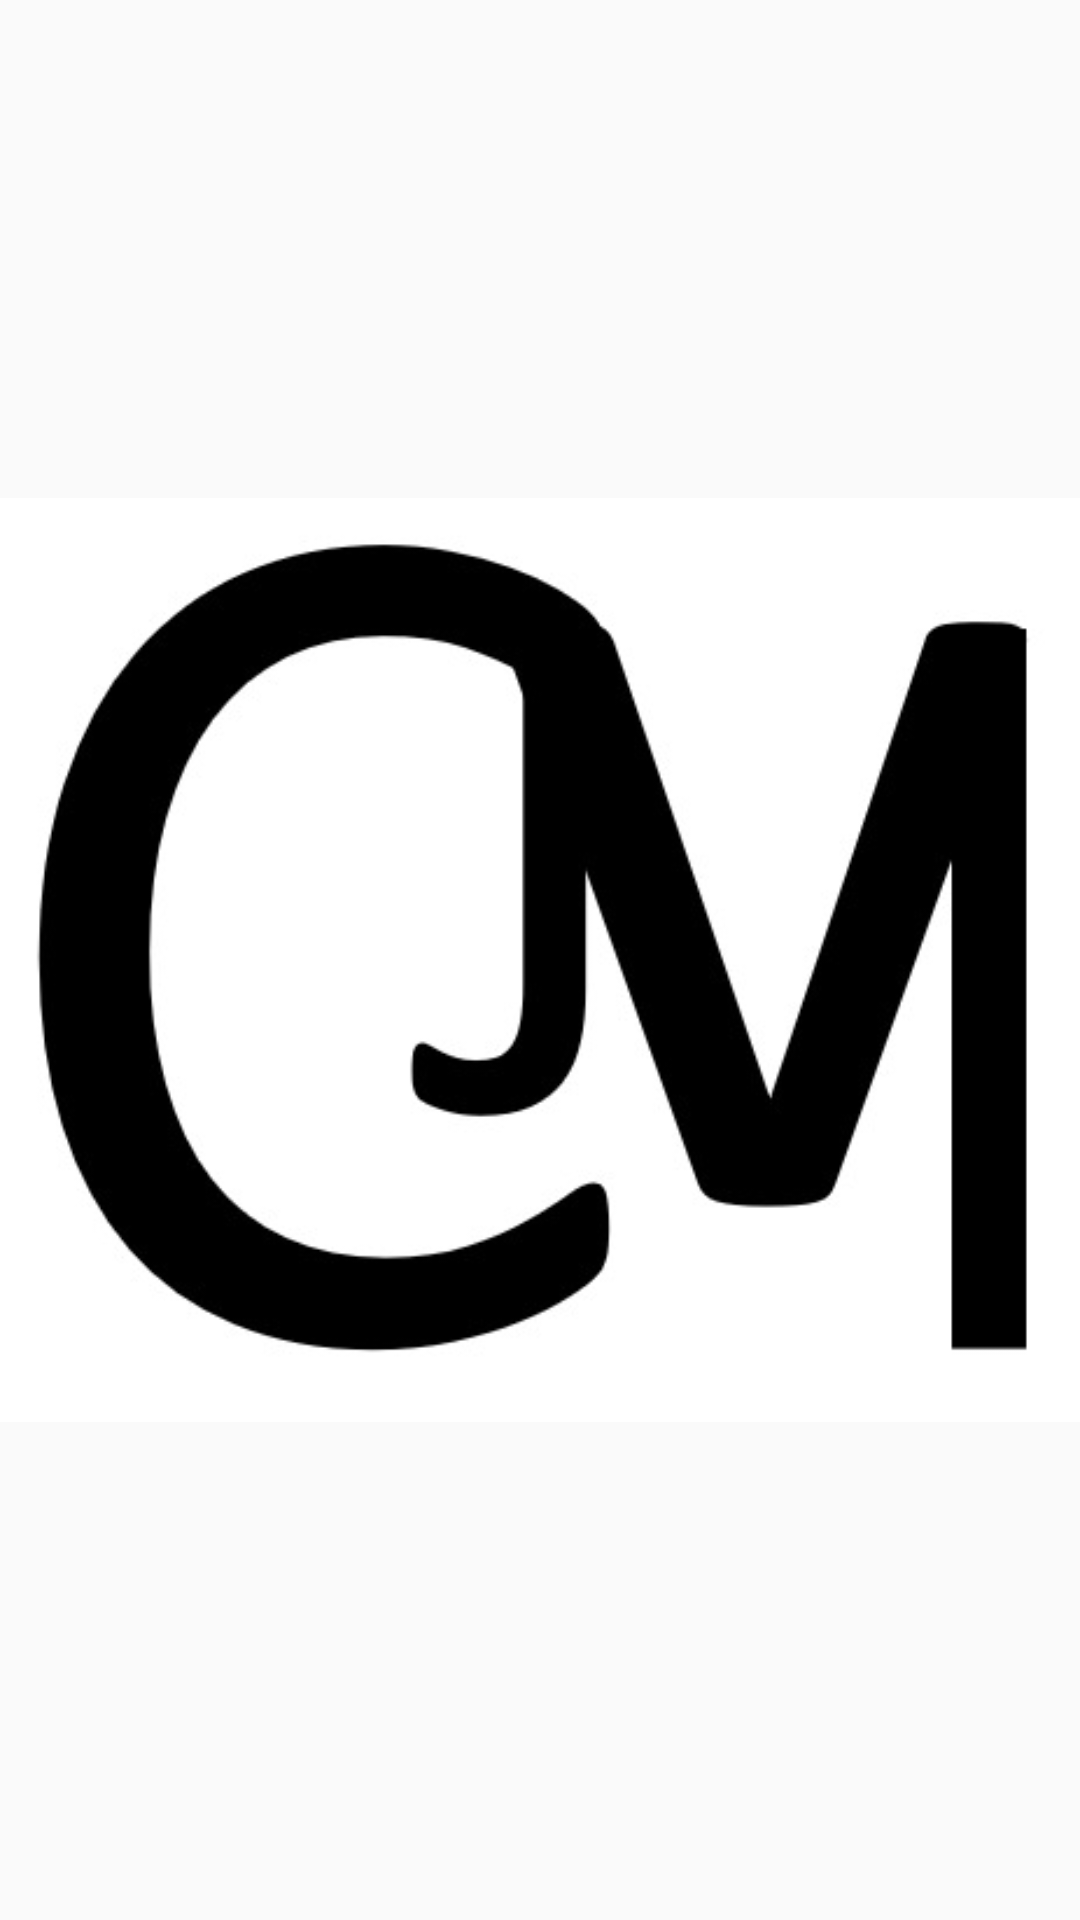

Layout XML and referenced resources for this Android screen:
<!-- AndroidManifest.xml: application theme AppTheme.NoActionBar -->
<!-- res/layout/activity_main.xml -->
<?xml version="1.0" encoding="utf-8"?>
<LinearLayout xmlns:android="http://schemas.android.com/apk/res/android"
    xmlns:tools="http://schemas.android.com/tools"
    android:layout_width="match_parent"
    android:layout_height="match_parent"
    android:gravity="center"
    tools:context="com.saurett.cjm.MainActivity">

    <ImageView
        android:layout_width="wrap_content"
        android:layout_height="wrap_content"
        android:layout_gravity="center_vertical"
        android:src="@drawable/logo" />

</LinearLayout>
<!-- resources referenced by this layout -->
<resources>
  <!-- drawable logo: jpeg bitmap (drawable, 16911 bytes) -->
  <style name="AppTheme.NoActionBar">
          <item name="windowActionBar">false</item>
          <item name="windowNoTitle">true</item>
      </style>
</resources>
